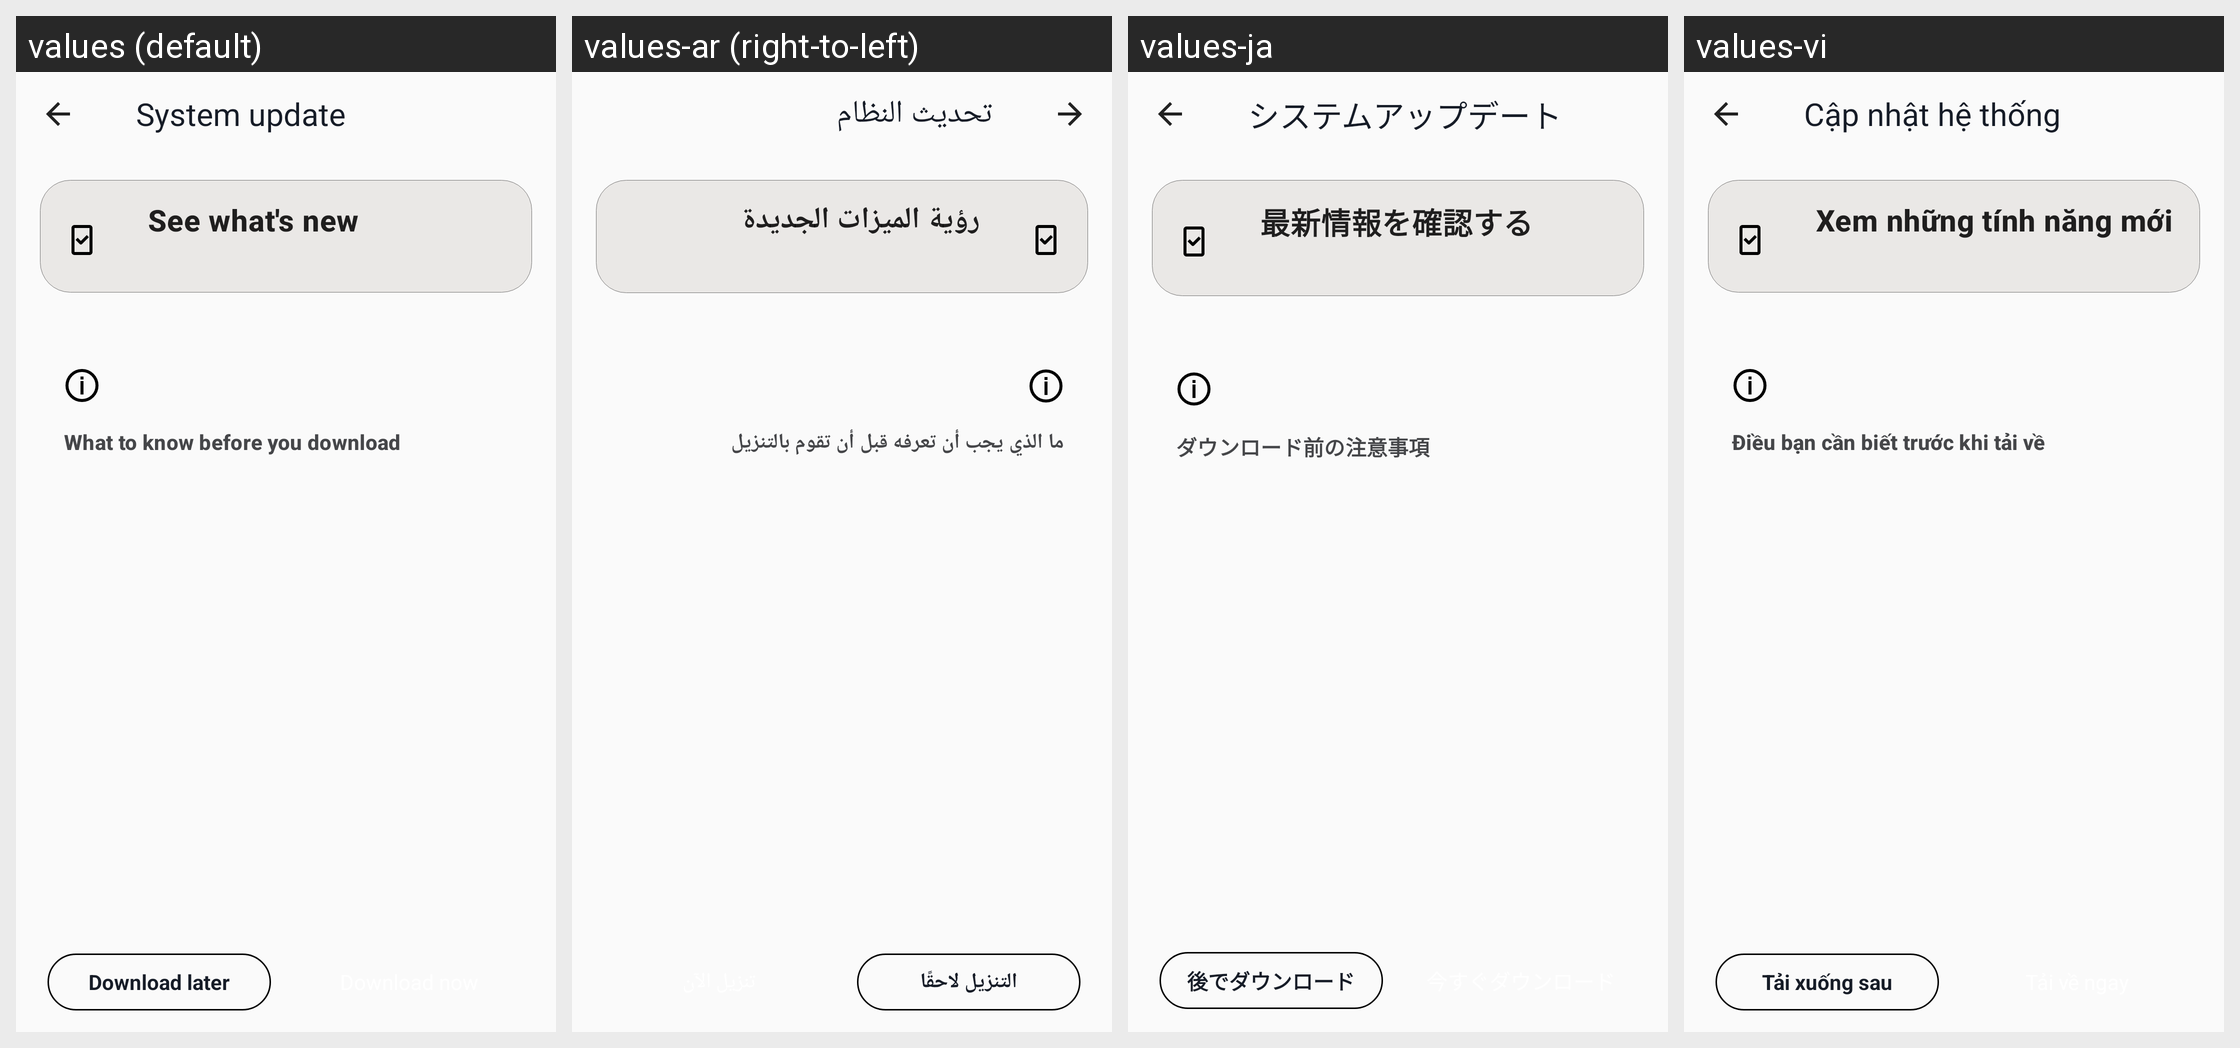

For this localized Android screen grid, give each drawn string resource with its value in every locale shown.
Android screen res/layout/download.xml rendered under 4 locales, left to right: values (default), values-ar (right-to-left), values-ja, values-vi. Device: Nexus 5 (rendered at 1080×1920; each locale shown at half size, 540×960, under a caption strip naming it); theme AppTheme.
Other locales in the repository, not shown: values-af, values-am, values-az-rAZ, values-be, values-bg, values-bn-rBD, values-ca, values-chr-rUS, values-cs, values-da, values-de, values-el, values-en-rGB, values-en-rIN, values-en-rXM, values-es, values-es-rUS, values-et, values-fa, values-fi, values-fr, values-fr-rCA, values-hi, values-hr, values-hu, values-in, values-it, values-iw, values-kgp-rBR, values-km-rKH, values-ko, values-ky, values-lld-rIT, values-lt, values-lv, values-mi, values-mk-rMK, values-mr, values-ms, values-ms-rMY, values-my-rMM, values-nb, values-nl, values-pl, values-pt, values-pt-rBR, values-pt-rPT, values-pt-rXM, values-ro, values-ru, values-rw, values-si-rLK, values-sk, values-sl, values-sr, values-sv, values-sw, values-ta-rIN, values-th, values-tl, values-tr, values-uk, values-ur-rPK, values-uz, values-xnr-rIN, values-yrl-rBR, values-zh-rCN, values-zh-rHK, values-zh-rTW, values-zu.
Strings drawn on this screen, with the default value and each locale's value (text and hints the layout hard-codes, and strings that could not be matched under every locale, appear in the picture but are not listed):

system_update
  values: System update
  values-ar: تحديث النظام
  values-ja: システムアップデート
  values-vi: Cập nhật hệ thống

download_text_whats_new
  values: See what's new
  values-ar: رؤية الميزات الجديدة
  values-ja: 最新情報を確認する
  values-vi: Xem những tính năng mới

download_subtitle
  values: What to know before you download
  values-ar: ما الذي يجب أن تعرفه قبل أن تقوم بالتنزيل
  values-ja: ダウンロード前の注意事項
  values-vi: Điều bạn cần biết trước khi tải về

download_later_button
  values: Download later
  values-ar: التنزيل لاحقًا
  values-ja: 後でダウンロード
  values-vi: Tải xuống sau
